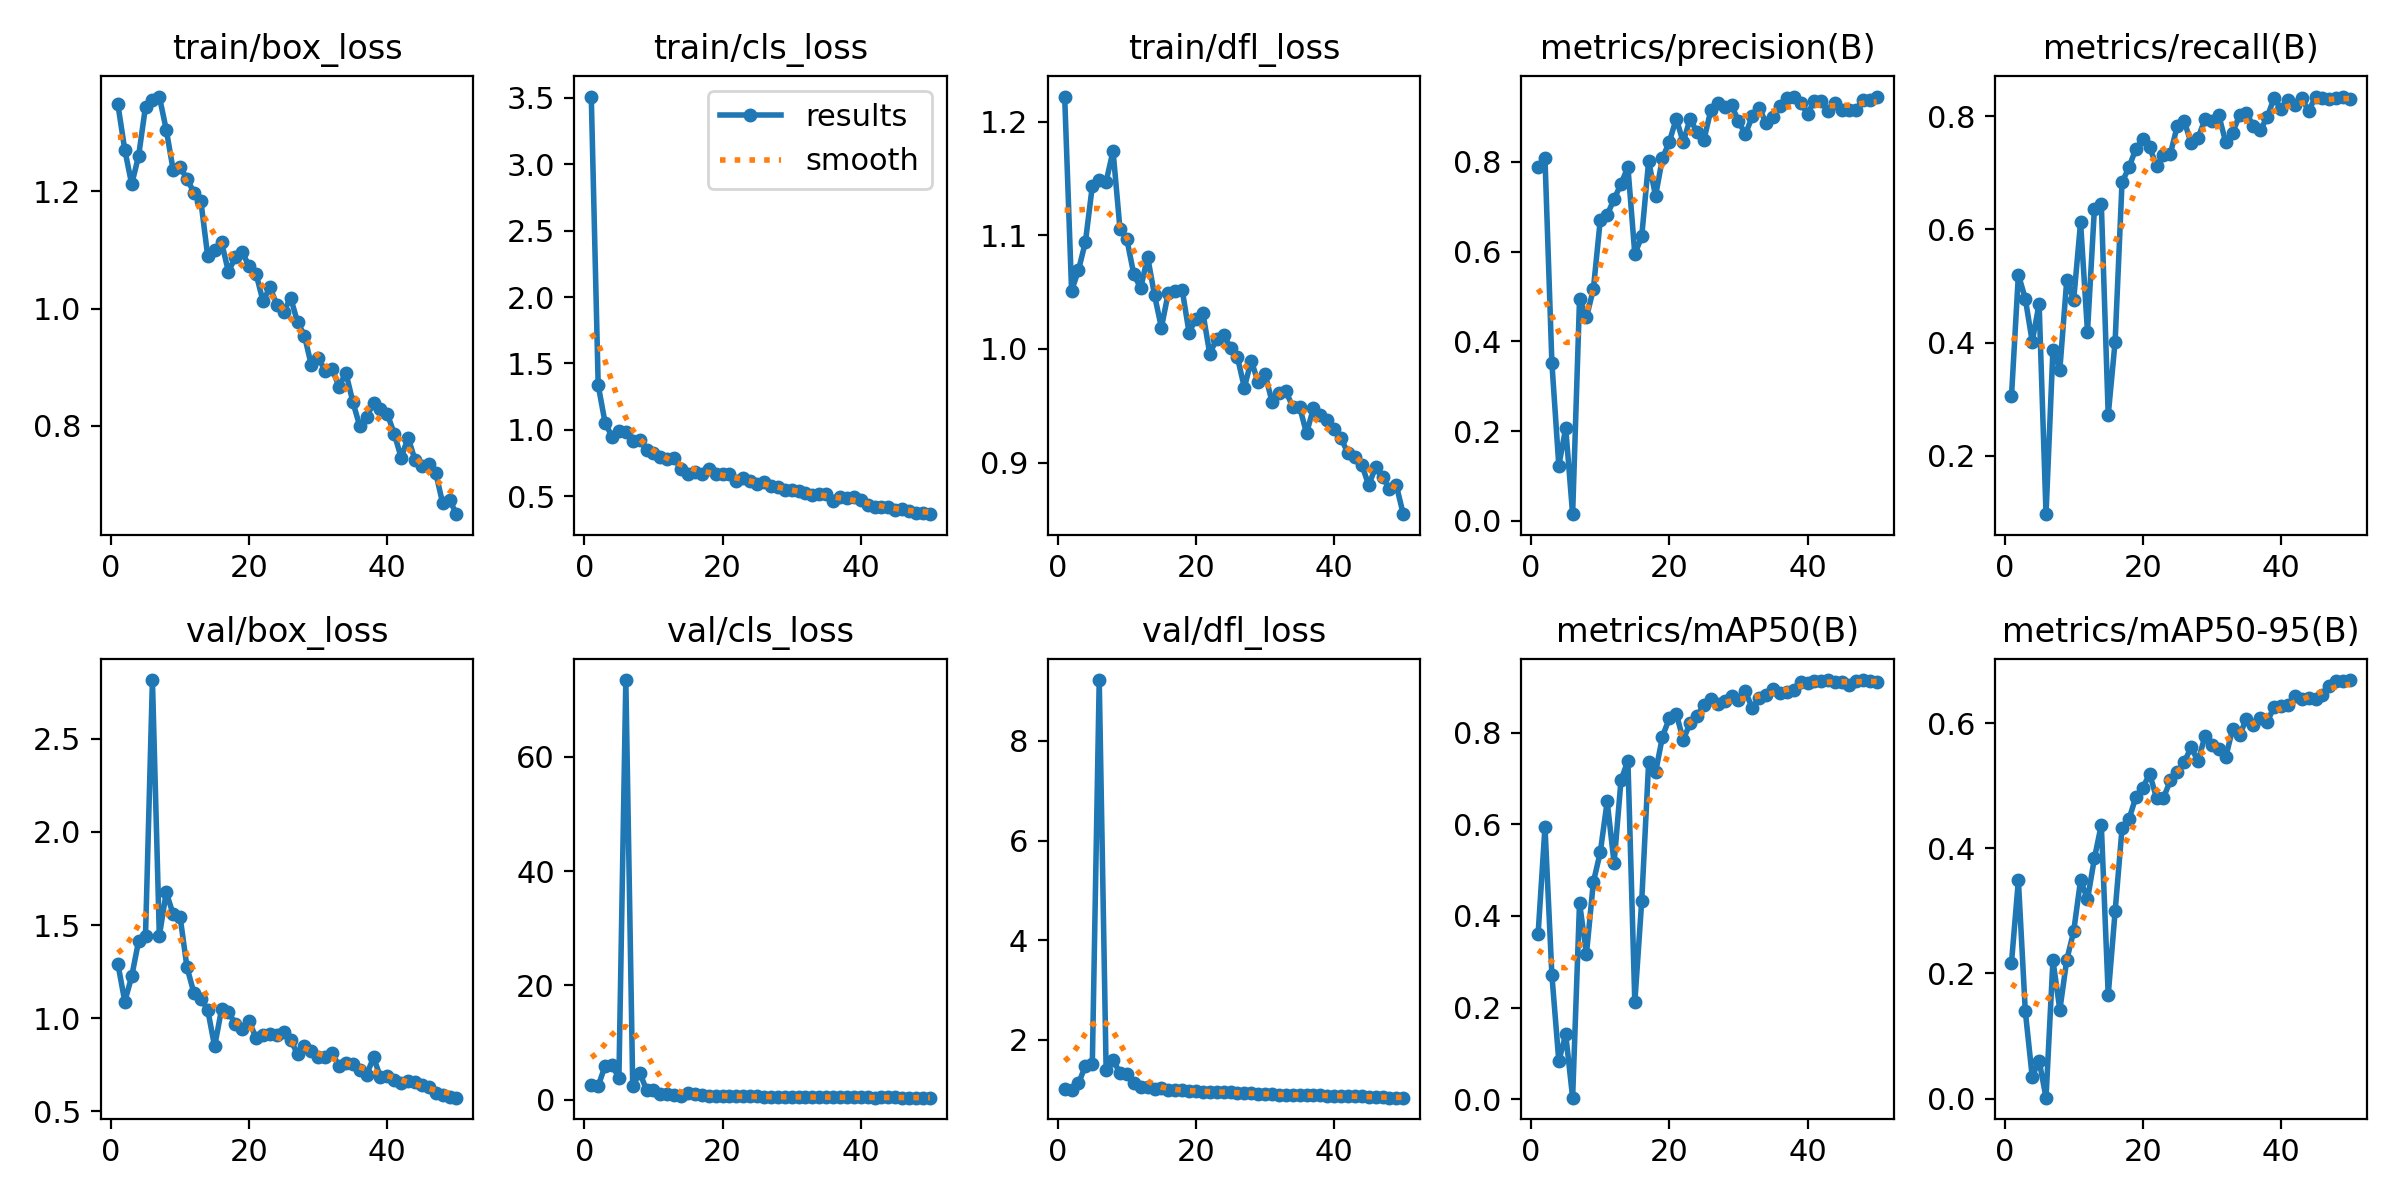

Data behind this chart, as committed beside it:
epoch, time, train/box_loss, train/cls_loss, train/dfl_loss, metrics/precision(B), metrics/recall(B), metrics/mAP50(B), metrics/mAP50-95(B), val/box_loss, val/cls_loss, val/dfl_loss, lr/pg0, lr/pg1, lr/pg2
1, 740.1, 1.349, 3.51, 1.222, 0.7881, 0.305, 0.3596, 0.217, 1.292, 2.592, 1.008, 0.00034, 0.00034, 0.00034
2, 1131, 1.271, 1.337, 1.051, 0.8076, 0.5201, 0.5942, 0.3489, 1.09, 2.35, 0.9996, 0.0006861, 0.0006861, 0.0006861
3, 1997, 1.212, 1.053, 1.069, 0.3519, 0.4775, 0.2707, 0.1397, 1.224, 5.915, 1.124, 0.001018, 0.001018, 0.001018
4, 2604, 1.261, 0.949, 1.094, 0.1234, 0.4019, 0.08318, 0.03503, 1.414, 6.04, 1.477, 0.001336, 0.001336, 0.001336
5, 3086, 1.345, 0.993, 1.143, 0.2068, 0.4684, 0.1415, 0.06048, 1.444, 3.779, 1.51, 0.001639, 0.001639, 0.001639
6, 3928, 1.356, 0.9857, 1.149, 0.0152, 0.09693, 0.00344, 0.0014, 2.816, 73.47, 9.223, 0.001802, 0.001802, 0.001802
7, 4321, 1.362, 0.9199, 1.147, 0.4945, 0.3877, 0.4286, 0.2211, 1.442, 2.309, 1.386, 0.001762, 0.001762, 0.001762
8, 4687, 1.306, 0.9227, 1.174, 0.4536, 0.3523, 0.3168, 0.1418, 1.676, 4.724, 1.604, 0.001723, 0.001723, 0.001723
9, 5095, 1.237, 0.8519, 1.106, 0.5163, 0.5106, 0.4736, 0.2217, 1.558, 1.688, 1.326, 0.001683, 0.001683, 0.001683
10, 5491, 1.241, 0.8242, 1.096, 0.6705, 0.4752, 0.5386, 0.2671, 1.546, 1.621, 1.305, 0.001644, 0.001644, 0.001644
11, 5879, 1.222, 0.7981, 1.066, 0.6819, 0.6123, 0.6497, 0.3493, 1.273, 0.9984, 1.132, 0.001604, 0.001604, 0.001604
12, 6265, 1.198, 0.783, 1.053, 0.717, 0.4192, 0.515, 0.3183, 1.136, 0.9273, 1.047, 0.001564, 0.001564, 0.001564
13, 6652, 1.185, 0.7861, 1.081, 0.7507, 0.6359, 0.6959, 0.384, 1.106, 0.7975, 1.052, 0.001525, 0.001525, 0.001525
14, 7028, 1.089, 0.704, 1.047, 0.7889, 0.6454, 0.7387, 0.4377, 1.045, 0.6994, 1.017, 0.001485, 0.001485, 0.001485
15, 7399, 1.1, 0.6692, 1.019, 0.5944, 0.2719, 0.2114, 0.1657, 0.8487, 1.149, 1.033, 0.001446, 0.001446, 0.001446
16, 7765, 1.113, 0.6866, 1.05, 0.6338, 0.4019, 0.4329, 0.2993, 1.047, 0.9987, 0.9998, 0.001406, 0.001406, 0.001406
17, 8138, 1.063, 0.6716, 1.051, 0.8018, 0.6832, 0.7347, 0.4318, 1.035, 0.7637, 0.9917, 0.001366, 0.001366, 0.001366
18, 11306, 1.088, 0.7051, 1.052, 0.7241, 0.7092, 0.713, 0.4464, 0.9678, 0.6832, 0.9835, 0.001327, 0.001327, 0.001327
19, 11552, 1.096, 0.6663, 1.014, 0.8081, 0.7423, 0.791, 0.482, 0.9418, 0.6161, 0.9675, 0.001287, 0.001287, 0.001287
20, 11889, 1.072, 0.6648, 1.027, 0.8448, 0.7589, 0.8315, 0.4971, 0.9847, 0.5753, 0.9766, 0.001248, 0.001248, 0.001248
21, 12899, 1.059, 0.6646, 1.032, 0.8966, 0.7447, 0.8409, 0.5188, 0.8929, 0.5466, 0.9491, 0.001208, 0.001208, 0.001208
22, 13131, 1.013, 0.6149, 0.9955, 0.8437, 0.7116, 0.7845, 0.4803, 0.9097, 0.5497, 0.9511, 0.001168, 0.001168, 0.001168
23, 14448, 1.036, 0.6356, 1.009, 0.8958, 0.7318, 0.8201, 0.4807, 0.9159, 0.5337, 0.9536, 0.001129, 0.001129, 0.001129
24, 14810, 1.007, 0.6182, 1.012, 0.8661, 0.7338, 0.8363, 0.5087, 0.9096, 0.5474, 0.9584, 0.001089, 0.001089, 0.001089
25, 15188, 0.9941, 0.5933, 1.001, 0.8488, 0.7827, 0.8599, 0.5226, 0.9243, 0.5486, 0.9564, 0.00105, 0.00105, 0.00105
26, 15560, 1.019, 0.6091, 0.9928, 0.9153, 0.7915, 0.8735, 0.5379, 0.8838, 0.496, 0.9311, 0.00101, 0.00101, 0.00101
27, 15917, 0.9766, 0.5755, 0.9661, 0.9307, 0.7518, 0.8617, 0.5616, 0.8069, 0.4958, 0.9274, 0.0009704, 0.0009704, 0.0009704
28, 16275, 0.9538, 0.5685, 0.9898, 0.9225, 0.7612, 0.8678, 0.539, 0.852, 0.4758, 0.9234, 0.0009308, 0.0009308, 0.0009308
29, 16676, 0.9028, 0.5447, 0.9706, 0.926, 0.7943, 0.8807, 0.5795, 0.8254, 0.4533, 0.9215, 0.0008912, 0.0008912, 0.0008912
30, 17088, 0.9163, 0.5462, 0.9781, 0.8908, 0.792, 0.8715, 0.5654, 0.7931, 0.4497, 0.9115, 0.0008516, 0.0008516, 0.0008516
31, 17526, 0.8935, 0.5364, 0.9536, 0.8613, 0.8014, 0.89, 0.5593, 0.7929, 0.4553, 0.9039, 0.000812, 0.000812, 0.000812
32, 17867, 0.8975, 0.5235, 0.9615, 0.9014, 0.7541, 0.8527, 0.5453, 0.8125, 0.4361, 0.9019, 0.0007724, 0.0007724, 0.0007724
33, 18164, 0.8664, 0.5129, 0.9627, 0.9193, 0.7707, 0.8749, 0.5908, 0.7427, 0.4327, 0.8932, 0.0007328, 0.0007328, 0.0007328
34, 18463, 0.8901, 0.5167, 0.9493, 0.8872, 0.8014, 0.8818, 0.5813, 0.7569, 0.4391, 0.8897, 0.0006932, 0.0006932, 0.0006932
35, 18742, 0.8406, 0.5164, 0.949, 0.9006, 0.8062, 0.8956, 0.6066, 0.7556, 0.4147, 0.8894, 0.0006536, 0.0006536, 0.0006536
36, 19048, 0.7993, 0.4676, 0.9258, 0.9245, 0.782, 0.8869, 0.5973, 0.7218, 0.4025, 0.8873, 0.000614, 0.000614, 0.000614
37, 19341, 0.814, 0.4934, 0.9479, 0.9425, 0.7749, 0.8892, 0.6091, 0.6968, 0.3875, 0.882, 0.0005744, 0.0005744, 0.0005744
38, 19685, 0.8394, 0.4857, 0.9415, 0.9441, 0.7979, 0.8929, 0.6014, 0.7893, 0.4312, 0.8962, 0.0005348, 0.0005348, 0.0005348
39, 19989, 0.8286, 0.4927, 0.9371, 0.9312, 0.8318, 0.9109, 0.6266, 0.6844, 0.3805, 0.8746, 0.0004952, 0.0004952, 0.0004952
40, 20269, 0.8196, 0.473, 0.9292, 0.9076, 0.8127, 0.9086, 0.6269, 0.6888, 0.3787, 0.8716, 0.0004556, 0.0004556, 0.0004556
41, 20577, 0.786, 0.4314, 0.9214, 0.9359, 0.8279, 0.9134, 0.6293, 0.6671, 0.3609, 0.8763, 0.000416, 0.000416, 0.000416
42, 20873, 0.7453, 0.4214, 0.9083, 0.9353, 0.8202, 0.9125, 0.6442, 0.6518, 0.3538, 0.8715, 0.0003764, 0.0003764, 0.0003764
43, 21168, 0.7794, 0.4226, 0.9045, 0.9131, 0.8321, 0.9145, 0.6395, 0.6638, 0.3629, 0.8681, 0.0003368, 0.0003368, 0.0003368
44, 21424, 0.7414, 0.4218, 0.8982, 0.9314, 0.8085, 0.9103, 0.6399, 0.6591, 0.3672, 0.8656, 0.0002972, 0.0002972, 0.0002972
45, 21674, 0.7316, 0.395, 0.8801, 0.9163, 0.8345, 0.9105, 0.6392, 0.6441, 0.3577, 0.8552, 0.0002576, 0.0002576, 0.0002576
46, 21920, 0.7348, 0.4075, 0.8961, 0.9166, 0.8317, 0.9046, 0.6446, 0.6288, 0.3568, 0.8538, 0.000218, 0.000218, 0.000218
47, 22166, 0.7193, 0.3914, 0.8869, 0.9156, 0.8298, 0.9122, 0.6596, 0.6006, 0.3429, 0.8453, 0.0001784, 0.0001784, 0.0001784
48, 22410, 0.6675, 0.3755, 0.8772, 0.9387, 0.8321, 0.9136, 0.6676, 0.5883, 0.3264, 0.8392, 0.0001388, 0.0001388, 0.0001388
49, 22662, 0.6732, 0.375, 0.8799, 0.938, 0.8345, 0.9131, 0.6673, 0.578, 0.3307, 0.8383, 9.92e-05, 9.92e-05, 9.92e-05
50, 22906, 0.6487, 0.3654, 0.8547, 0.9455, 0.8298, 0.9106, 0.6691, 0.5734, 0.3268, 0.84, 5.96e-05, 5.96e-05, 5.96e-05
